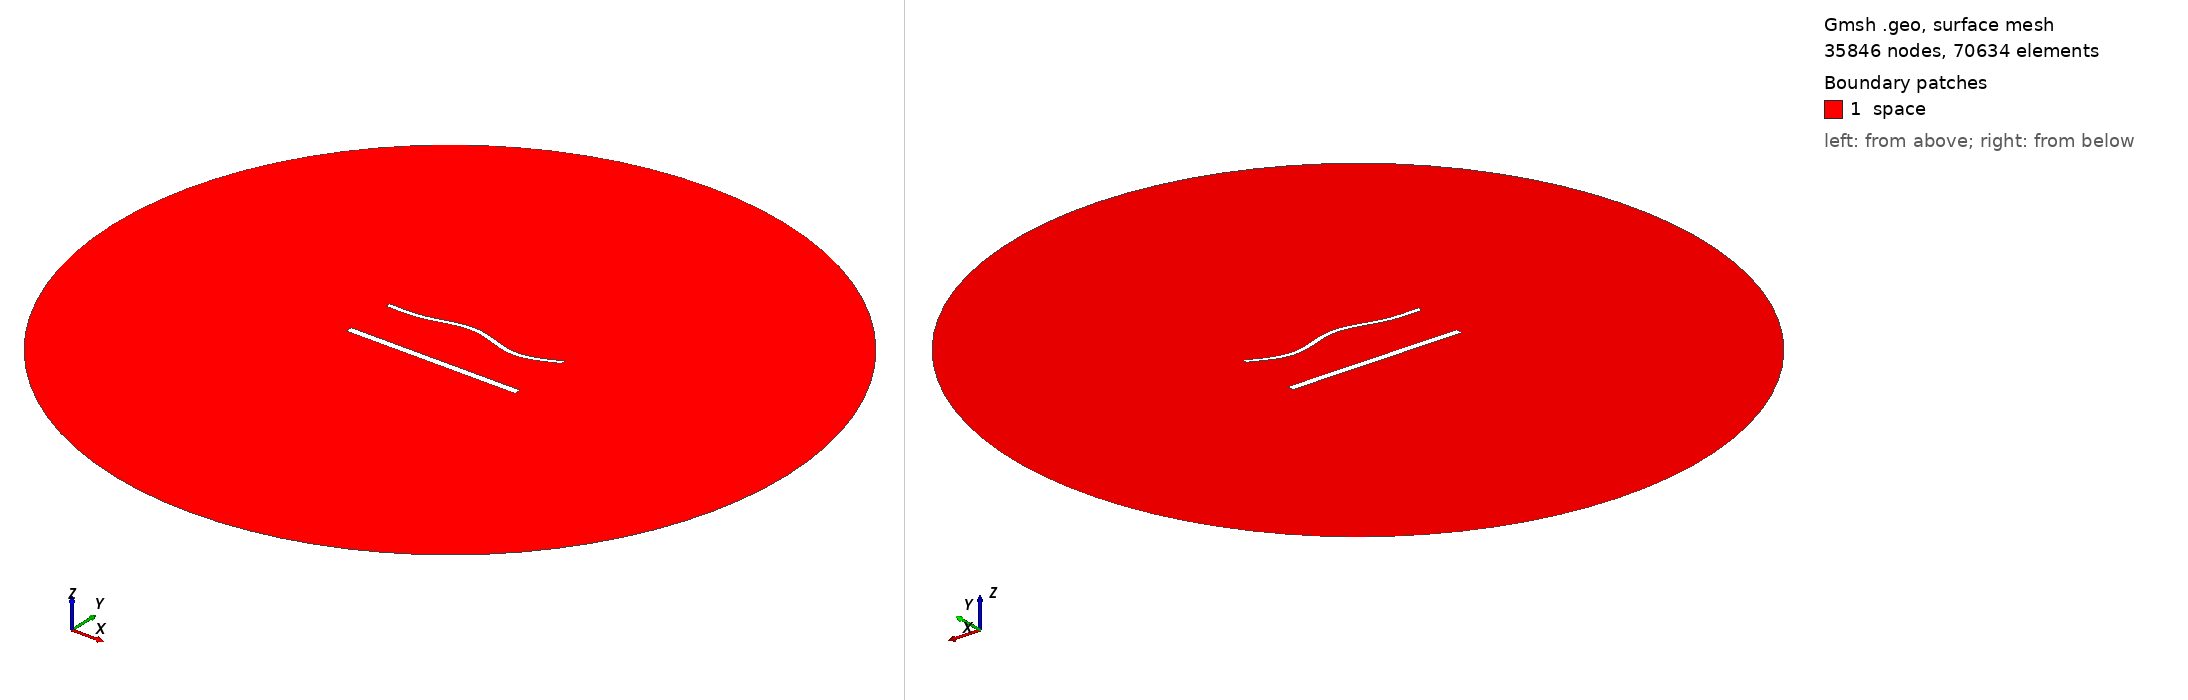

Gmsh geometry script, surface-meshed: 35846 nodes, 70634 surface elements. Boundary patches (legend numbers): 1 space. Left view from above one corner, right view from below the opposite corner. Legend entries are the model's physical surfaces. The drawing asked Gmsh for element sizes between 1% and 20% of the model's largest extent; the script's own settings can give other sizes.

=== 63.geo (drawn) ===
//---------------------------------------
// Geometry kernel
//---------------------------------------

SetFactory("OpenCASCADE");



//---------------------------------------
// Parameters of the geometry
//---------------------------------------

// Overetch of the upper plate
overetch = 0.5;

// Distance between the plates
distance = 30.0;

// Discretization over the x axis (for the deformation)
nx = 50; 

// Length of the plate
L = 100 - overetch; 

// Number of modes
n = 4; 

// 1st mode coefficient
coeff(1) = 1.5;
beta(1) = 0.596864 * 3.1415926535 / L;

// 2nd mode coefficient
coeff(2) = 1.5;
beta(2) = 1.49418 * 3.1415926535 / L;

// 3rd mode coefficient
coeff(3) = 1.5;
beta(3) = 2.50025 * 3.1415926535 / L;

// 4th mode coefficient
coeff(4) = -1.5;
beta(4) = 3.49999 * 3.1415926535 / L;



//---------------------------------------
// Upper plate (deformed rectangle)
//---------------------------------------

// Coordiantes of the upper plate
xmin = -50;
xmax = 50 - overetch;

// Height of the upper plate
yheight = 4 - 2 * overetch;

// Indexes of the points
UpperID[] = {};
LowerID[] = {};
LeftID[] = {};
RightID[] = {};

// Point index
p = 1;

// Horizontal edges
For i In {1:nx}
    x = xmin + (i-1)*(xmax - xmin)/(nx-1);

    y_bottom = distance / 2 + overetch;
    For j In {1:n}
        C = (Cosh(beta(j)*L) + Cos(beta(j)*L)) / (Sinh(beta(j)*L) + Sin(beta(j)*L));
        y_bottom  = y_bottom + coeff(j) * (Cosh(beta(j)*(x+50)) - Cos(beta(j)*(x+50)) - C * (Sinh(beta(j)*(x+50)) - Sin(beta(j)*(x+50))));
    EndFor

    y_top = y_bottom + yheight;

    Point(p) = {x, y_top, 0, 1.0};
    UpperID[i] = p;
    p = p + 1;

    Point(p) = {x, y_bottom, 0, 1.0};
    LowerID[i] = p;
    p = p + 1;
EndFor

// Create point lists
UpperPts[] = {}; LowerPts[] = {};
For i In {1:nx}
  UpperPts[] += {UpperID[i]};
  LowerPts[] += {LowerID[i]};
EndFor

// Build splines
Spline(1) = {UpperPts[]};
Spline(2) = {LowerPts[]};
Line(3) = {LowerPts[nx-1], UpperPts[nx-1]};
Line(4) = {LowerPts[0], UpperPts[0]};

// Build the plane surface
Curve Loop(1) = {2, 3, -1, -4};
Plane Surface(1) = {1};



//---------------------------------------
// Lower plate (rectangle)
//---------------------------------------

// Vertices
Point(1001) = {-50, -distance/2, 0, 1.0};
Point(1002) = { 50, -distance/2, 0, 1.0};
Point(1003) = { 50,  -distance/2 + 4, 0, 1.0};
Point(1004) = {-50,  -distance/2 + 4, 0, 1.0};

// Edges
Line(5) = {1001, 1002};
Line(6) = {1002, 1003};
Line(7) = {1003, 1004};
Line(8) = {1004, 1001};

// Plane surface
Line Loop(2) = {5, 6, 7, 8};
Plane Surface(2) = {2}; 



//---------------------------------------
// Outer (fictious) boundary
//---------------------------------------

// Points
Point(1005) = {0, 0, 0};       // Center
Point(1006) = {200, 0, 0};     // Start point
Point(1007) = {0, 200, 0};     // 90 degrees
Point(1008) = {-200, 0, 0};    // 180 degrees
Point(1009) = {0, -200, 0};    // 270 degrees

// Circle arcs (each needs start, center, end)
Circle(9) = {1006, 1005, 1007};
Circle(10) = {1007, 1005, 1008};
Circle(11) = {1008, 1005, 1009};
Circle(12) = {1009, 1005, 1006};

// Plane surface for the entire domain
Curve Loop(3) = {9, 10, 11, 12};
Surface(3) = {3};

// Subtract the plates from the whole domain to obtain the actual domain where we want to solve the equations
BooleanDifference{ Surface{3}; Delete; }{ Surface{1}; Surface{2}; Delete; }




//---------------------------------------
// Transfinite Lines/Curves
//---------------------------------------

// Set the number of points on the boundaries
r = 6;
d = 0.15;

// Plates
Transfinite Curve {1} = 50*r/4 Using Progression 1;
Transfinite Line {2} = 50*r Using Progression 1;
Transfinite Curve {3, 4} = 2*r Using Progression 1+d;
Transfinite Line {5} = 50*r/4 Using Progression 1;
Transfinite Line {7} = 50*r Using Progression 1;
Transfinite Line {6} = 2*r Using Progression 1-d;
Transfinite Line {8} = 2*r Using Progression 1+d;

// Outer boundary
Transfinite Line {9, 10, 11, 12} = 20 Using Progression 1;



//---------------------------------------
// Physical groups
//---------------------------------------                

// Physical curves (boundaries)
Physical Line("force_segment", 10) = {2};
Physical Line("upper_plate", 11) = {1, 3, 4};
Physical Line("lower_plate", 12) = {5, 6, 7, 8};
Physical Line("boundary", 20) = {9, 10, 11, 12};

// Physical Surfaces
Physical Surface("space", 30) = {3};



//---------------------------------------
// 6. Generate the Mesh
//---------------------------------------

// 2D mesh generation
Mesh 2;
